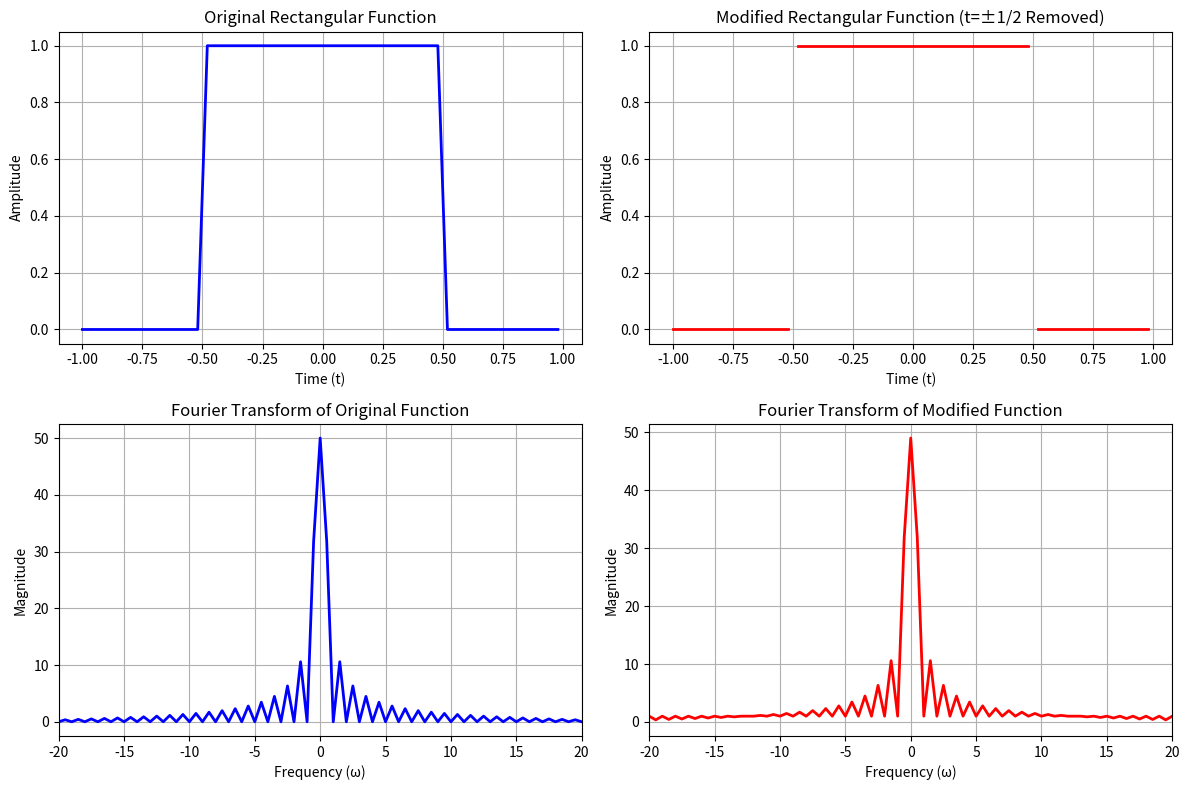

Python code for this plot:
import numpy as np
import matplotlib.pyplot as plt
from scipy.fftpack import fft, fftshift, fftfreq

# Define the rectangular function
def rect(t, width=1):
    return np.where(np.abs(t) < width/2, 1, np.where(np.abs(t) == width/2, 0.5, 0))

def rect_removed(t, width=1):
    return np.where(np.abs(t) < width/2, 1, np.where(np.abs(t) == width/2, np.nan, 0))

# Time axis (Reduced number of points to enhance visibility of differences)
t = np.linspace(-1, 1, 100,endpoint=False)

# Compute rectangular functions
rect_original = rect(t, width=1)
rect_modified = rect_removed(t, width=1)

# Compute Fourier Transforms
N = len(t)
freqs = fftshift(fftfreq(N, d=t[1] - t[0]))  # Frequency axis
FT_original = fftshift(fft(rect_original))
FT_modified = fftshift(fft(np.nan_to_num(rect_modified)))  # Remove NaNs for FFT

# Plotting
fig, axs = plt.subplots(2, 2, figsize=(12, 8))

# Original function
axs[0, 0].plot(t, rect_original, 'b', linewidth=2)
axs[0, 0].set_title("Original Rectangular Function")
axs[0, 0].set_xlabel("Time (t)")
axs[0, 0].set_ylabel("Amplitude")
axs[0, 0].grid()
freq_bounds=20
# Modified function
axs[0, 1].plot(t, rect_modified, 'r', linewidth=2)
axs[0, 1].set_title("Modified Rectangular Function (t=±1/2 Removed)")
axs[0, 1].set_xlabel("Time (t)")
axs[0, 1].set_ylabel("Amplitude")
axs[0, 1].grid()

# Fourier Transform of Original Function
axs[1, 0].plot(freqs, np.abs(FT_original), 'b', linewidth=2)
axs[1, 0].set_xlim(-50, 50)  # Zoom in on frequency range
axs[1, 0].set_title("Fourier Transform of Original Function")
axs[1, 0].set_xlabel("Frequency (ω)")
axs[1, 0].set_ylabel("Magnitude")
axs[1, 0].set_xlim(-freq_bounds, freq_bounds)  # Apply frequency bounds

axs[1, 0].grid()

# Fourier Transform of Modified Function
axs[1, 1].plot(freqs, np.abs(FT_modified), 'r', linewidth=2)
axs[1, 1].set_xlim(-50, 50)  # Zoom in on frequency range
axs[1, 1].set_title("Fourier Transform of Modified Function")
axs[1, 1].set_xlabel("Frequency (ω)")
axs[1, 1].set_ylabel("Magnitude")
axs[1, 1].set_xlim(-freq_bounds, freq_bounds)  # Apply frequency bounds

axs[1, 1].grid()

plt.tight_layout()
plt.show()
